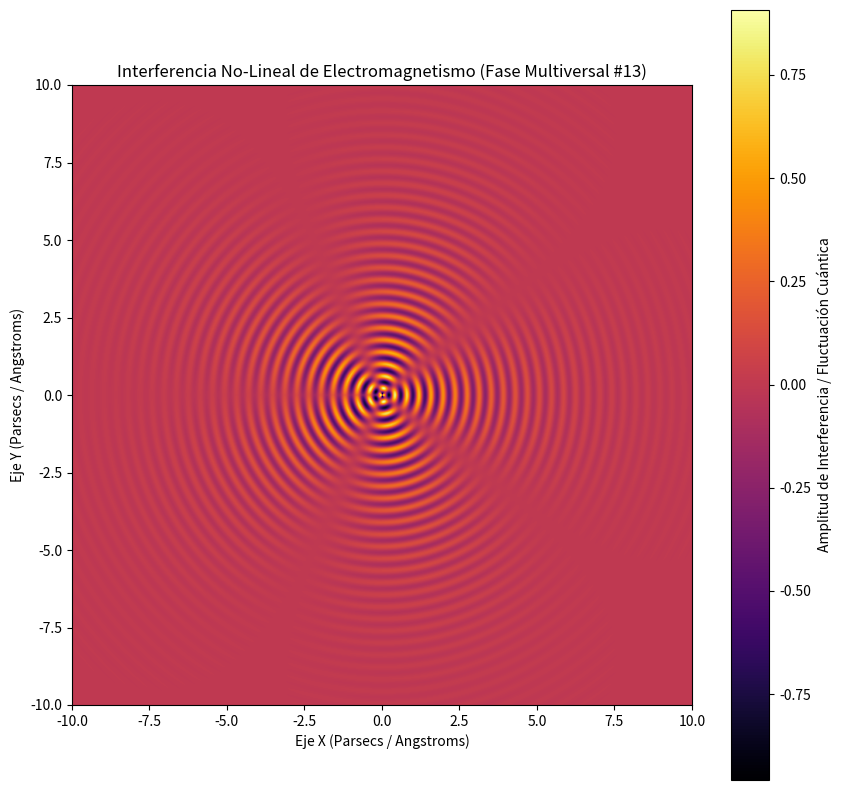

Source code (Python):
%matplotlib inline
# Simulación Multiversal: Electromagnetismo - Variante 13
import numpy as np
import matplotlib.pyplot as plt

# Parámetros Físicos No-Lineales
omega_1 = 16.14
omega_2 = 2.376
lambda_decay = 0.416
phase_shift = 1.082

x = np.linspace(-10, 10, 800)
y = np.linspace(-10, 10, 800)
X, Y = np.meshgrid(x, y)

# Dinámica de Fluidos / Campos Tensor-Escalares (Fase Multiversal)
R = np.sqrt(X**2 + Y**2) + 1e-5
Z = (np.sin(omega_1 * R + phase_shift) * np.cos(omega_2 * np.arctan2(Y, X))) * np.exp(-lambda_decay * R)

plt.figure(figsize=(10, 10))
plt.imshow(Z, cmap='inferno', extent=[-10, 10, -10, 10], origin='lower')
plt.colorbar(label='Amplitud de Interferencia / Fluctuación Cuántica')
plt.title(r'Interferencia No-Lineal de Electromagnetismo (Fase Multiversal #13)')
plt.xlabel('Eje X (Parsecs / Angstroms)')
plt.ylabel('Eje Y (Parsecs / Angstroms)')
plt.show()
